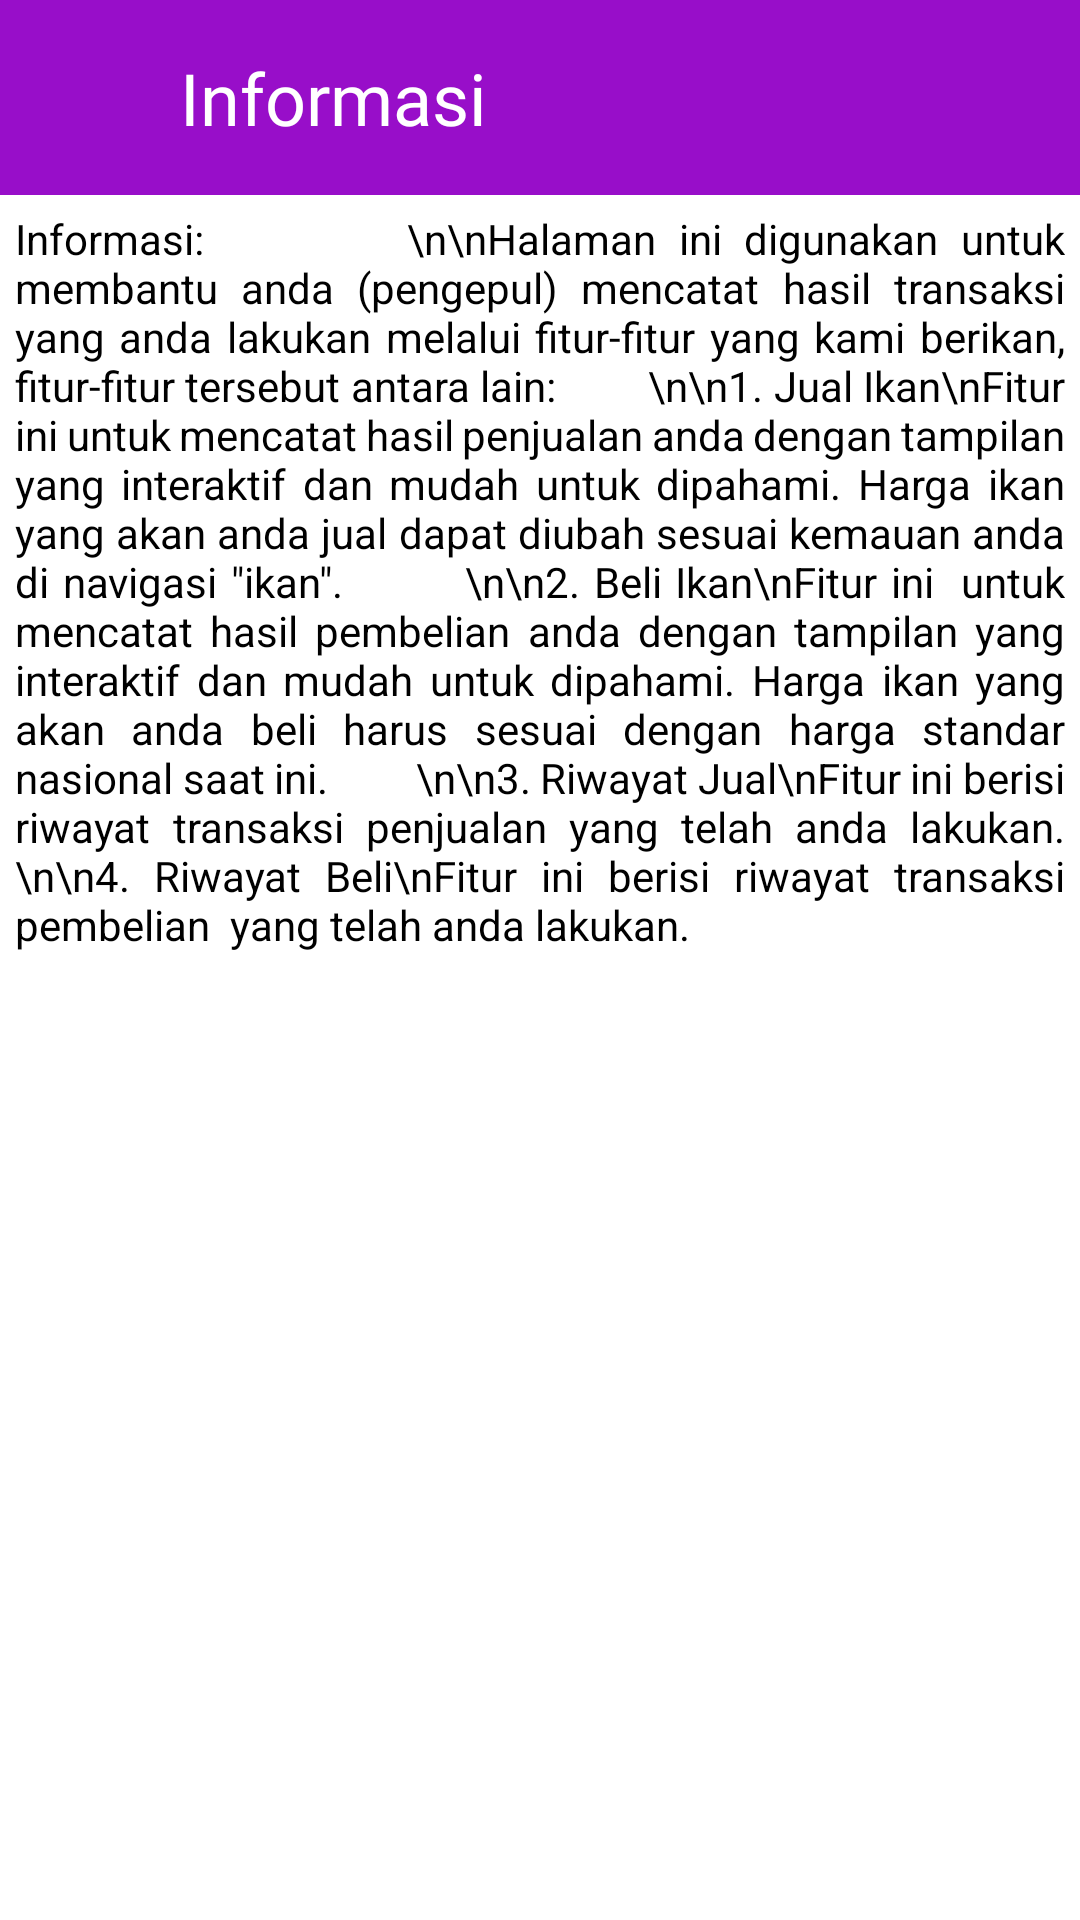

The Android layout XML behind this screen, and the referenced resources:
<!-- AndroidManifest.xml: application theme Theme.IWAKSBukuCatatanPengepulIkan -->
<!-- res/layout/page_info.xml -->
<?xml version="1.0" encoding="utf-8"?>
<androidx.constraintlayout.widget.ConstraintLayout xmlns:android="http://schemas.android.com/apk/res/android"
    xmlns:app="http://schemas.android.com/apk/res-auto"
    xmlns:tools="http://schemas.android.com/tools"
    android:layout_width="match_parent"
    android:layout_height="match_parent"
    android:background="@color/white"
    tools:context=".ui.MainActivityInfo">

    <TextView
        android:id="@+id/purBoxTopInfo"
        android:layout_width="0dp"
        android:layout_height="65dp"
        android:background="@color/purple"
        app:layout_constraintBottom_toBottomOf="parent"
        app:layout_constraintEnd_toEndOf="parent"
        app:layout_constraintStart_toStartOf="parent"
        app:layout_constraintTop_toTopOf="parent"
        app:layout_constraintVertical_bias="0.0" />

    <TextView
        android:id="@+id/Information"
        android:layout_width="0dp"
        android:layout_height="wrap_content"
        android:fontFamily="@font/josefin_slab_bold"
        android:text="Informasi"
        android:textColor="@color/white"
        android:textSize="24sp"
        app:layout_constraintBottom_toBottomOf="@id/purBoxTopInfo"
        app:layout_constraintEnd_toEndOf="@id/purBoxTopInfo"
        app:layout_constraintStart_toEndOf="@id/backButtonInfo"
        app:layout_constraintTop_toTopOf="@id/purBoxTopInfo" />

    <Button
        android:id="@+id/backButtonInfo"
        android:layout_width="60dp"
        android:layout_height="0dp"
        android:background="#00FFFFFF"
        android:onClick="backButton"
        app:icon="@drawable/back"
        app:iconSize="30dp"
        app:layout_constraintBottom_toBottomOf="@id/purBoxTopInfo"
        app:layout_constraintEnd_toEndOf="@id/purBoxTopInfo"
        app:layout_constraintHorizontal_bias="0"
        app:layout_constraintStart_toStartOf="@id/purBoxTopInfo"
        app:layout_constraintTop_toTopOf="@id/purBoxTopInfo"
        tools:ignore="SpeakableTextPresentCheck" />

    <TextView
        android:id="@+id/InfoContain"
        android:layout_width="match_parent"
        android:layout_height="0dp"
        android:layout_marginLeft="5dp"
        android:layout_marginTop="5dp"
        android:layout_marginRight="5dp"
        android:layout_marginBottom="5dp"
        android:justificationMode="inter_word"
        android:text="Informasi:
        \n\nHalaman ini digunakan untuk membantu anda (pengepul) mencatat hasil transaksi yang anda lakukan melalui fitur-fitur yang kami berikan, fitur-fitur tersebut antara lain:
        \n\n1. Jual Ikan\nFitur ini untuk mencatat hasil penjualan anda dengan tampilan yang interaktif dan mudah untuk dipahami. Harga ikan yang akan anda jual dapat diubah sesuai kemauan anda di navigasi &quot;ikan&quot;.
        \n\n2. Beli Ikan\nFitur ini  untuk mencatat hasil pembelian anda dengan tampilan yang interaktif dan mudah untuk dipahami. Harga ikan yang akan anda beli harus sesuai dengan harga standar nasional saat ini.
        \n\n3. Riwayat Jual\nFitur ini berisi riwayat transaksi penjualan yang telah anda lakukan.
        \n\n4. Riwayat Beli\nFitur ini berisi riwayat transaksi pembelian  yang telah anda lakukan."
        android:textAlignment="gravity"
        android:textAllCaps="false"
        android:textColor="#000000"
        app:layout_constraintBottom_toBottomOf="parent"
        app:layout_constraintEnd_toEndOf="parent"
        app:layout_constraintStart_toStartOf="parent"
        app:layout_constraintTop_toBottomOf="@+id/purBoxTopInfo" />
</androidx.constraintlayout.widget.ConstraintLayout>
<!-- resources referenced by this layout -->
<resources>
  <color name="purple">#980EC9</color>
  <color name="white">#FFFFFFFF</color>
  <style name="Theme.IWAKSBukuCatatanPengepulIkan" parent="Theme.MaterialComponents.DayNight.DarkActionBar">
          
          <item name="colorPrimary">@color/purple</item>
          <item name="colorPrimaryVariant">@color/yellow</item>
          <item name="colorOnPrimary">@color/white</item>
          
          <item name="colorSecondary">@color/teal_200</item>
          <item name="colorSecondaryVariant">@color/teal_700</item>
          <item name="colorOnSecondary">@color/black</item>
          
          <item name="android:statusBarColor">?attr/colorPrimaryVariant</item>
          
      </style>
  <color name="yellow">#FFFFD503</color>
  <color name="teal_200">#FF03DAC5</color>
  <color name="teal_700">#FF018786</color>
  <color name="black">#202020</color>
</resources>
